2-way image classification set "surface_dataset" from GitHub (hpcgarage/surface_dataset); label vocabulary: bad surface, good surface.

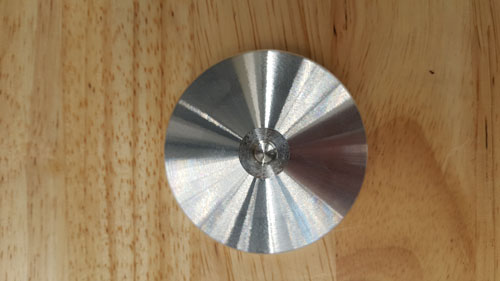
Label: good surface

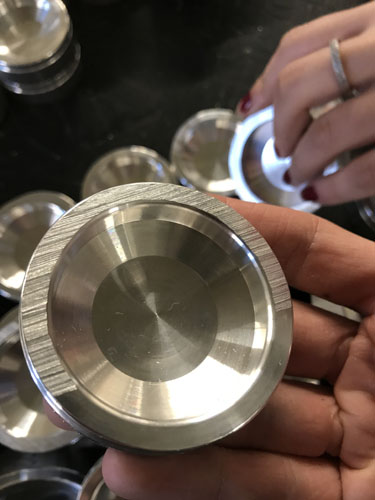
Label: bad surface

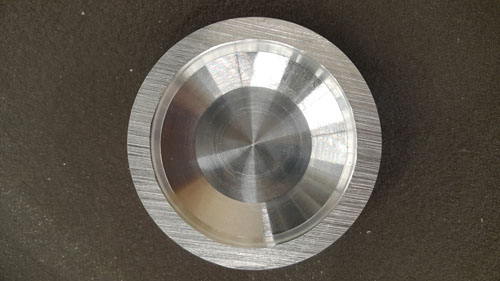
Label: bad surface

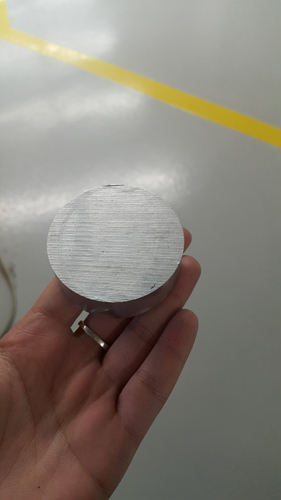
Label: bad surface

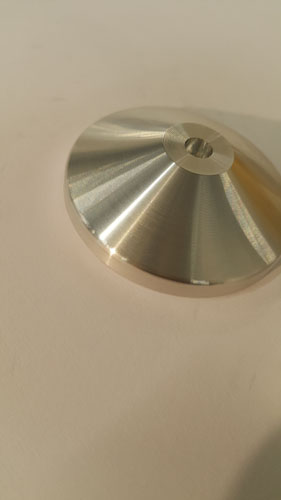
Label: good surface

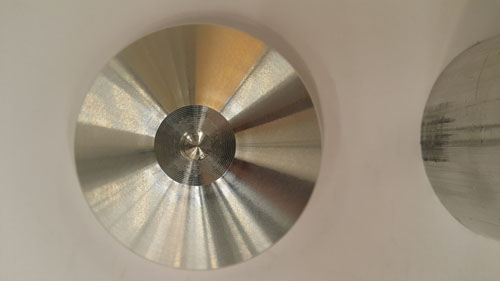
Label: good surface
